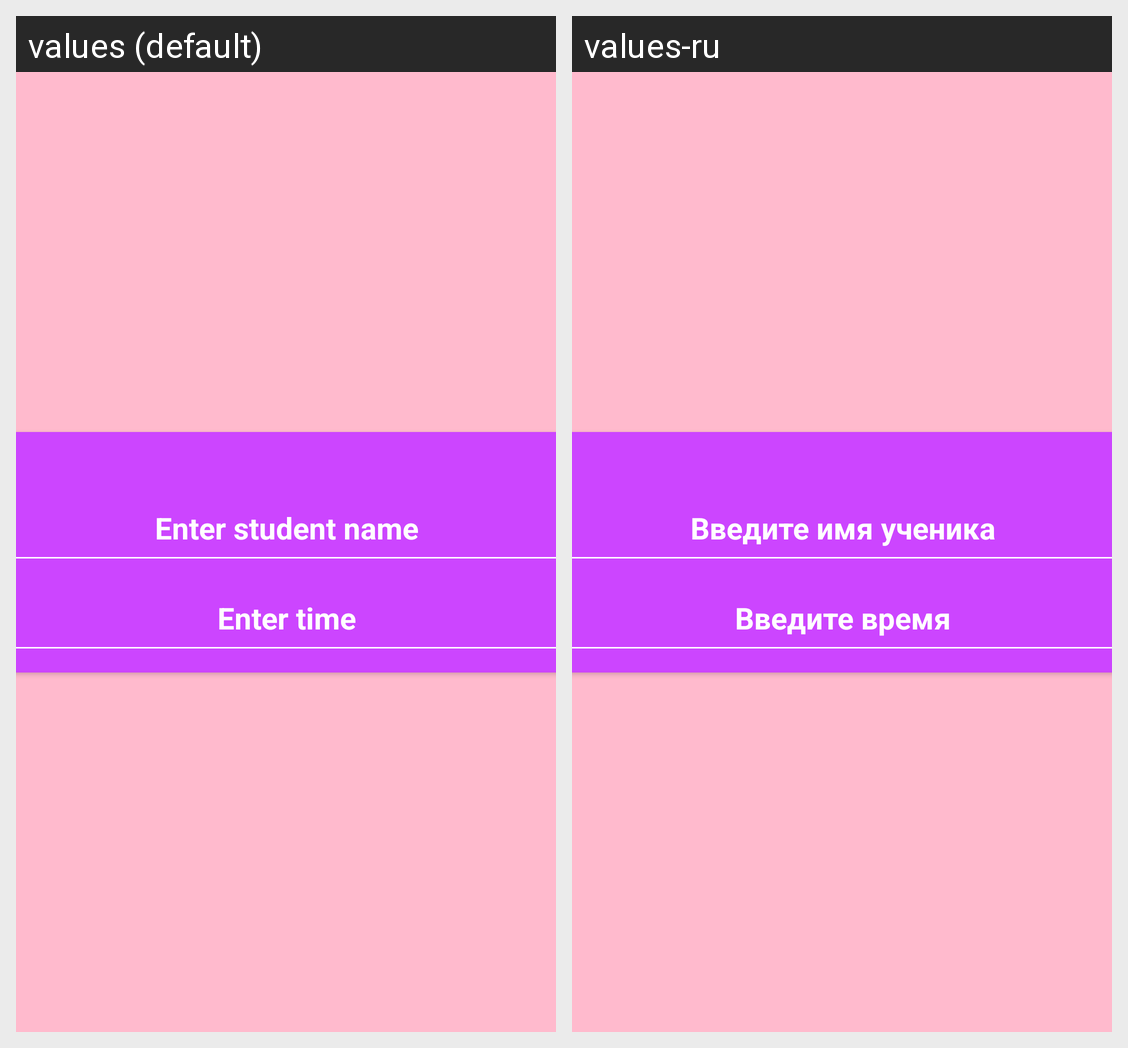

Strings drawn on this Android screen and how each of the app's shown locales translates them:
Android screen res/layout/lesson_item.xml rendered under 2 locales, left to right: values (default), values-ru. Device: Nexus 5 (rendered at 1080×1920; each locale shown at half size, 540×960, under a caption strip naming it); theme Theme.RecyclerViewForFutureApp.
Strings drawn on this screen, with the default value and each locale's value (text and hints the layout hard-codes, and strings that could not be matched under every locale, appear in the picture but are not listed):

enter_name
  values: Enter student name
  values-ru: Введите имя ученика

enter_time
  values: Enter time
  values-ru: Введите время
